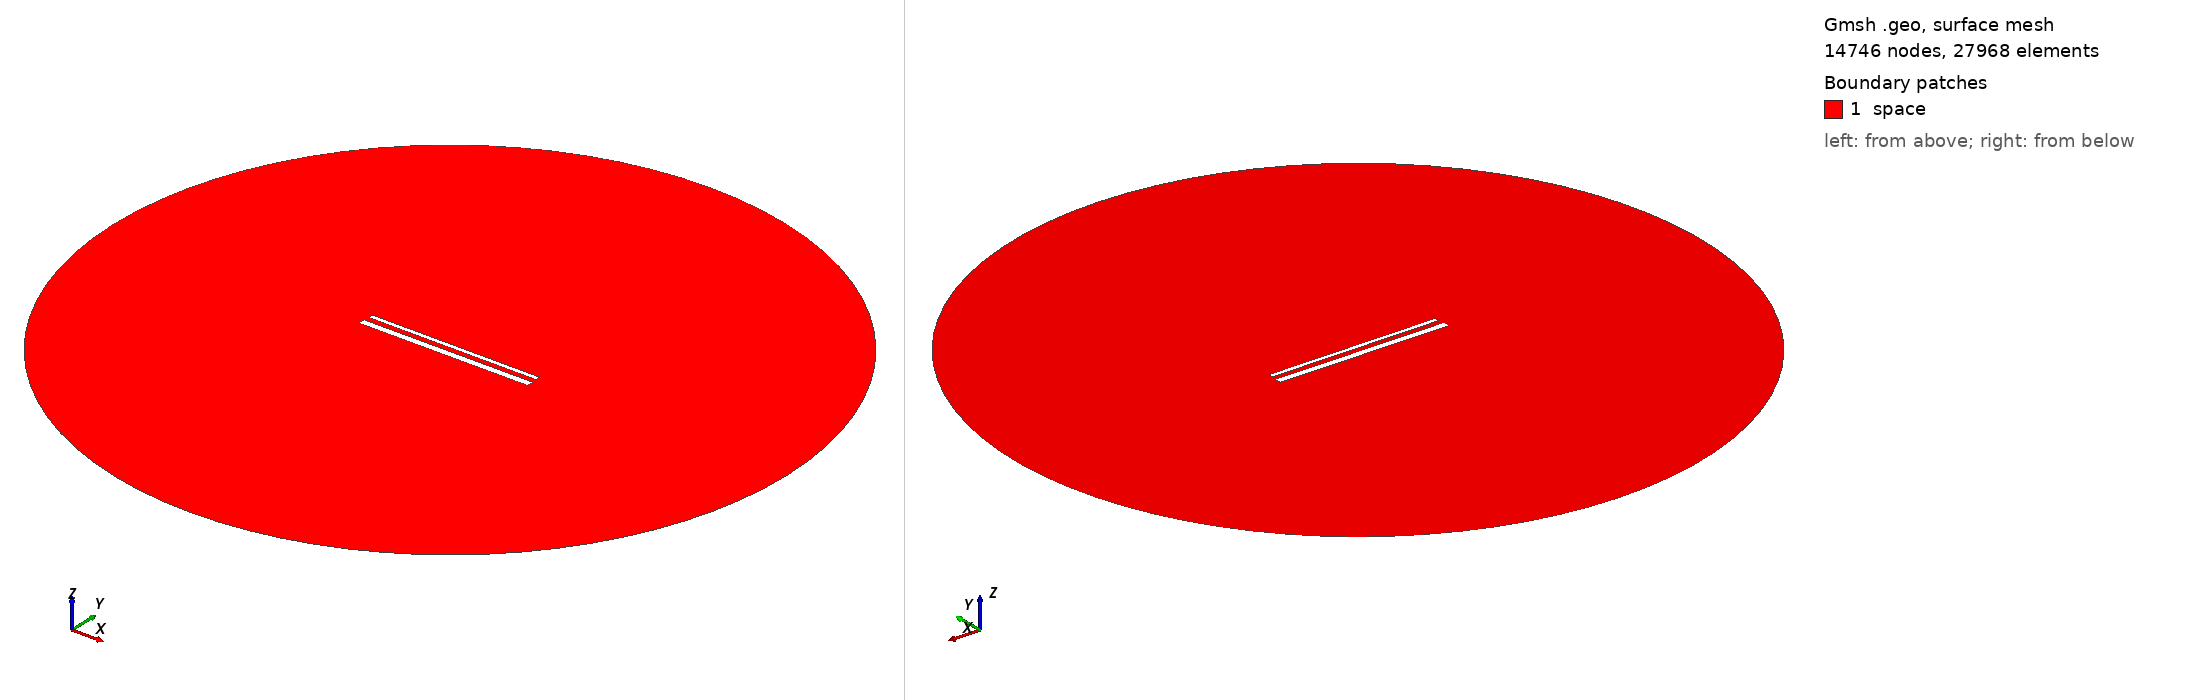

Gmsh geometry script, surface-meshed: 14746 nodes, 27968 surface elements. Boundary patches (legend numbers): 1 space. Left view from above one corner, right view from below the opposite corner. Legend entries are the model's physical surfaces. The drawing asked Gmsh for element sizes between 1% and 20% of the model's largest extent; the script's own settings can give other sizes.

=== 896.geo (drawn) ===
// Set the geometry kernel
SetFactory("OpenCASCADE");

//---------------------------------------
// Rectangles
//---------------------------------------

// Rectangle 1 (top)
Point(1) = {-49.455555555555556, 1.7944444444444443, 0, 1.0};
Point(2) = {49.455555555555556, 1.7944444444444443, 0, 1.0};
Point(3) = {49.455555555555556, 4.705555555555556, 0, 1.0};
Point(4) = {-49.455555555555556, 4.705555555555556, 0, 1.0};

Line(1) = {1, 2};
Line(2) = {2, 3};
Line(3) = {3, 4};
Line(4) = {4, 1};

Line Loop(1) = {1, 2, 3, 4};
Plane Surface(1) = {1};

Rotate { {0, 0, 1}, {0,  1.25,  0}, -0.002 } {
  Surface{1};
}

// Rectangle 2 (bottom)
Point(5) = {-50,-1.25, 0, 1.0};
Point(6) = { 50,-1.25, 0, 1.0};
Point(7) = { 50,-5.25, 0, 1.0};
Point(8) = {-50,-5.25, 0, 1.0};

Line(5) = {5, 6};
Line(6) = {6, 7};
Line(7) = {7, 8};
Line(8) = {8, 5};

Line Loop(2) = {5, 6, 7, 8};
Plane Surface(2) = {2}; 


//---------------------------------------
// Circle
//---------------------------------------

// Define points
Point(9) = {0, 0, 0};        // Center
Point(10) = {200, 0, 0};     // Start point
Point(11) = {0, 200, 0};     // 90 degrees
Point(12) = {-200, 0, 0};    // 180 degrees
Point(13) = {0, -200, 0};    // 270 degrees

// Define circle arcs (each needs start, center, end)
Circle(9) = {10, 9, 11};
Circle(10) = {11, 9, 12};
Circle(11) = {12, 9, 13};
Circle(12) = {13, 9, 10};

// Define curve loop and surface if needed
Curve Loop(3) = {9, 10, 11, 12};
Surface(3) = {3};

// Subtract Rectangles from Circle
BooleanDifference{ Surface{3}; Delete; }{ Surface{1}; Surface{2}; Delete; }

//---------------------------------------
// Transfinite Lines and Surface
//---------------------------------------
r = 7;
Transfinite Line {1, 3} = 50*r Using Progression 1;
Transfinite Line {2, 4} = 2*r Using Progression 1;
Transfinite Line {5, 7} = 50*r Using Progression 1;
Transfinite Line {6, 8} = 2*r Using Progression 1;
Transfinite Line {9, 10, 11, 12} = 20 Using Progression 1;

//---------------------------------------
// Define Physical Groups
//---------------------------------------                

//--- Physical Curves
// Physical groups for boundaries
Physical Line("force_segment", 10) = {1};
Physical Line("upper_plate", 11) = {2, 3, 4};
Physical Line("lower_plate", 12) = {5, 6, 7, 8};
Physical Line("boundary", 20) = {9, 10, 11, 12};

//--- Physical Surfaces
Physical Surface("space", 30) = {3};

//---------------------------------------
// 6. Generate the Mesh
//---------------------------------------
Mesh 2;  // 2D mesh generation
